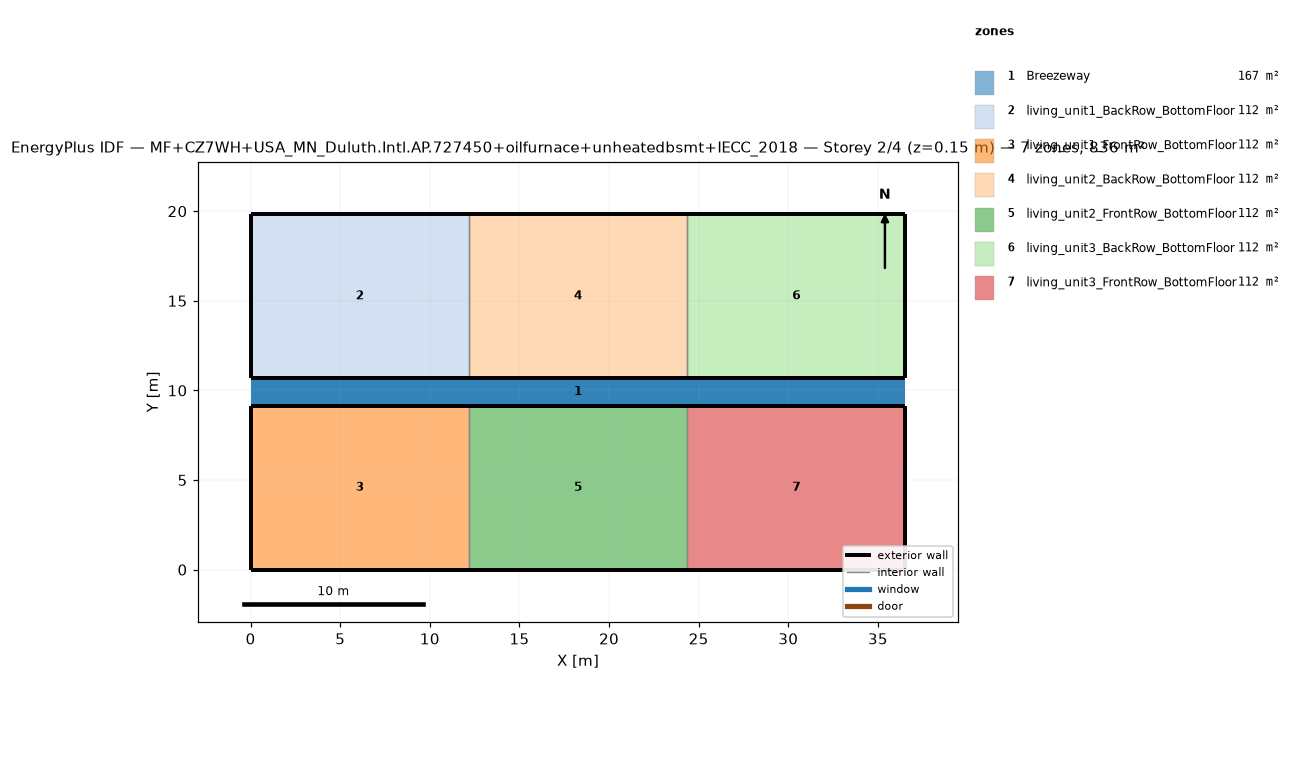
=== STOREY PLAN SPEC (per zone: floor XY polygon, exterior-wall plan segments, windows/doors) ===
zone 1: Breezeway  (167.0 m²)
  floor: (36.54, 9.16) (0.00, 9.16) (0.00, 10.68) (36.54, 10.68)
  floor: (36.54, 9.16) (0.00, 9.16) (0.00, 10.68) (36.54, 10.68)
  floor: (36.54, 9.16) (0.00, 9.16) (0.00, 10.68) (36.54, 10.68)
zone 2: living_unit1_BackRow_BottomFloor  (111.5 m²)
  floor: (12.18, 10.68) (0.00, 10.68) (0.00, 19.84) (12.18, 19.84)
  exterior wall: (0.00, 10.68) – (12.18, 10.68)  [12.2 m]
  exterior wall: (12.18, 19.84) – (0.00, 19.84)  [12.2 m]
  exterior wall: (0.00, 19.84) – (0.00, 10.68)  [9.2 m]
  interior walls: 1
zone 3: living_unit1_FrontRow_BottomFloor  (111.5 m²)
  floor: (12.18, 0.00) (0.00, 0.00) (0.00, 9.16) (12.18, 9.16)
  exterior wall: (0.00, 0.00) – (12.18, 0.00)  [12.2 m]
  exterior wall: (12.18, 9.16) – (0.00, 9.16)  [12.2 m]
  exterior wall: (0.00, 9.16) – (0.00, 0.00)  [9.2 m]
  interior walls: 1
zone 4: living_unit2_BackRow_BottomFloor  (111.5 m²)
  floor: (24.36, 10.68) (12.18, 10.68) (12.18, 19.84) (24.36, 19.84)
  exterior wall: (12.18, 10.68) – (24.36, 10.68)  [12.2 m]
  exterior wall: (24.36, 19.84) – (12.18, 19.84)  [12.2 m]
  interior walls: 2
zone 5: living_unit2_FrontRow_BottomFloor  (111.5 m²)
  floor: (24.36, 0.00) (12.18, 0.00) (12.18, 9.16) (24.36, 9.16)
  exterior wall: (12.18, 0.00) – (24.36, 0.00)  [12.2 m]
  exterior wall: (24.36, 9.16) – (12.18, 9.16)  [12.2 m]
  interior walls: 2
zone 6: living_unit3_BackRow_BottomFloor  (111.5 m²)
  floor: (36.54, 10.68) (24.36, 10.68) (24.36, 19.84) (36.54, 19.84)
  exterior wall: (24.36, 10.68) – (36.54, 10.68)  [12.2 m]
  exterior wall: (36.54, 10.68) – (36.54, 19.84)  [9.2 m]
  exterior wall: (36.54, 19.84) – (24.36, 19.84)  [12.2 m]
  interior walls: 1
zone 7: living_unit3_FrontRow_BottomFloor  (111.5 m²)
  floor: (36.54, 0.00) (24.36, 0.00) (24.36, 9.16) (36.54, 9.16)
  exterior wall: (24.36, 0.00) – (36.54, 0.00)  [12.2 m]
  exterior wall: (36.54, 0.00) – (36.54, 9.16)  [9.2 m]
  exterior wall: (36.54, 9.16) – (24.36, 9.16)  [12.2 m]
  interior walls: 1

=== DERIVED (storey summary) ===
Building: MF+CZ7WH+USA_MN_Duluth.Intl.AP.727450+oilfurnace+unheatedbsmt+IECC_2018
Storey: 2 of 4  (floor level z = 0.15 m)
Storey gross floor area: 836.2 m²
Zones on this storey: 7
  - Breezeway: floor 167.0 m²
  - living_unit1_BackRow_BottomFloor: floor 111.5 m²; exterior wall 33.5 m (86.9 m²); WWR 0.0%
  - living_unit1_FrontRow_BottomFloor: floor 111.5 m²; exterior wall 33.5 m (86.9 m²); WWR 0.0%
  - living_unit2_BackRow_BottomFloor: floor 111.5 m²; exterior wall 24.4 m (63.1 m²); WWR 0.0%
  - living_unit2_FrontRow_BottomFloor: floor 111.5 m²; exterior wall 24.4 m (63.1 m²); WWR 0.0%
  - living_unit3_BackRow_BottomFloor: floor 111.5 m²; exterior wall 33.5 m (86.9 m²); WWR 0.0%
  - living_unit3_FrontRow_BottomFloor: floor 111.5 m²; exterior wall 33.5 m (86.9 m²); WWR 0.0%
Zone adjacency (shared interzone walls):
  - living_unit1_BackRow_BottomFloor ↔ living_unit2_BackRow_BottomFloor
  - living_unit1_FrontRow_BottomFloor ↔ living_unit2_FrontRow_BottomFloor
  - living_unit2_BackRow_BottomFloor ↔ living_unit3_BackRow_BottomFloor
  - living_unit2_FrontRow_BottomFloor ↔ living_unit3_FrontRow_BottomFloor